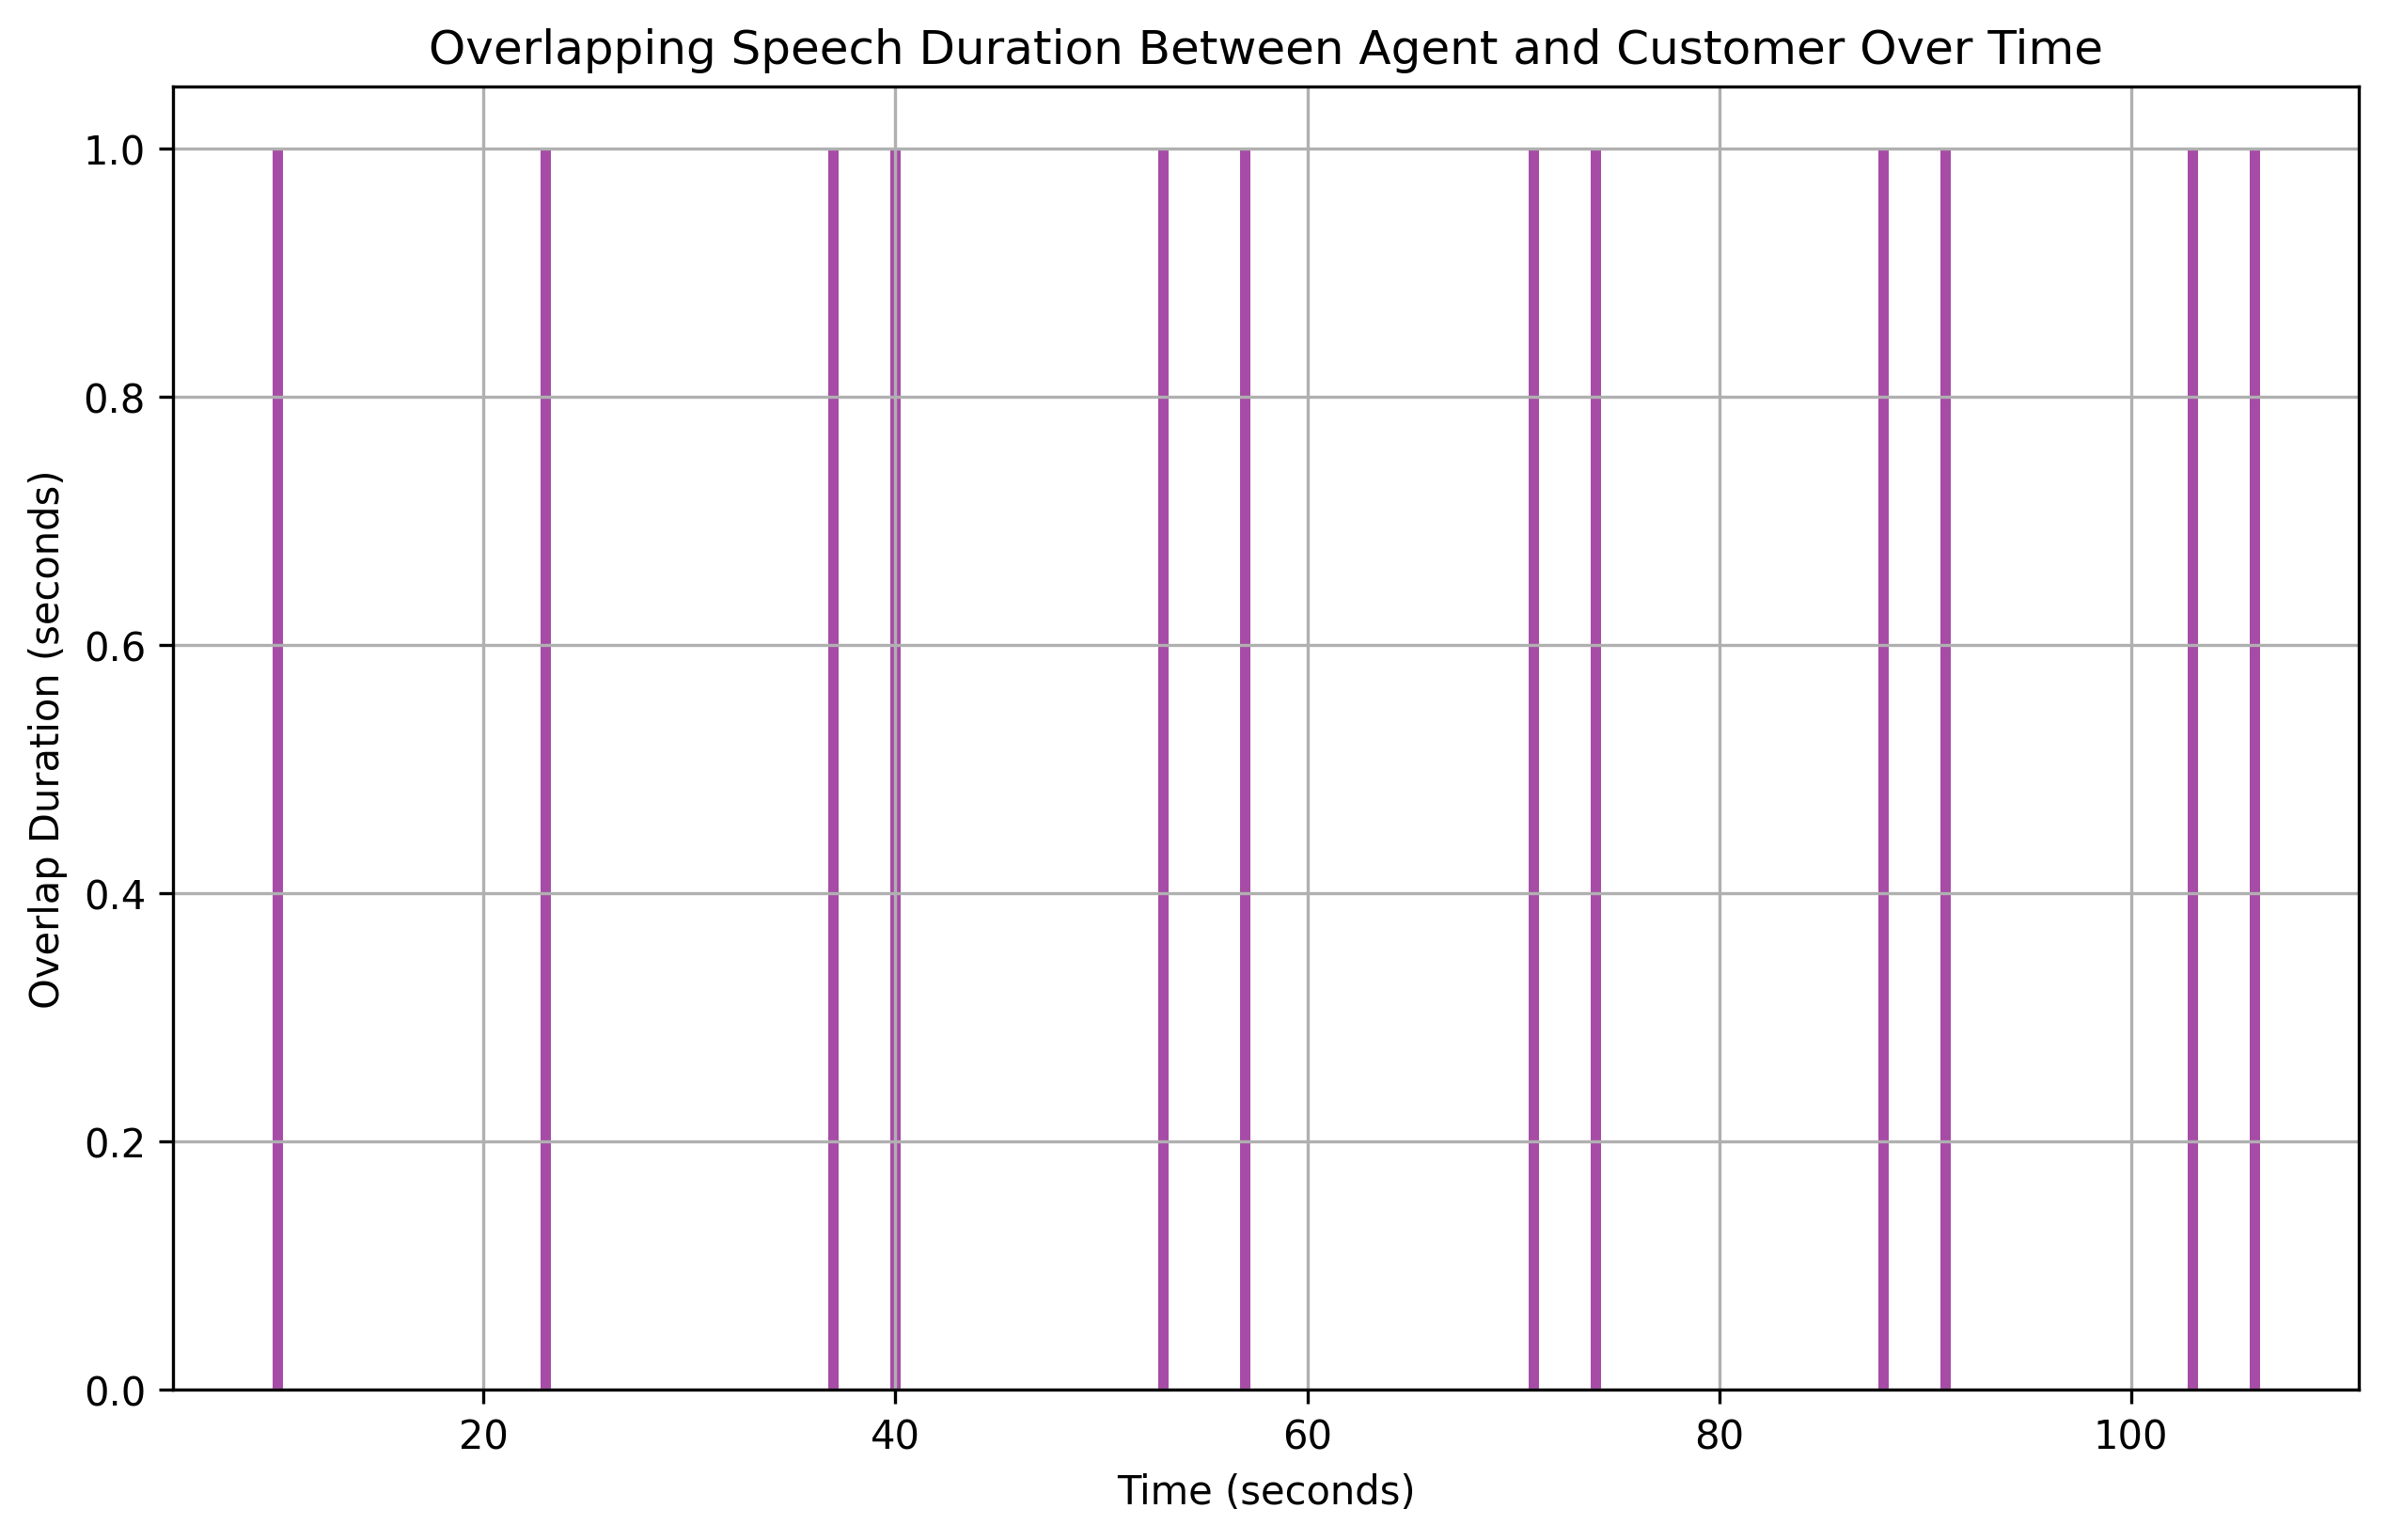

Data behind this chart, as committed beside it:
overlap_start, overlap_end, overlap_duration
10, 11, 1
23, 24, 1
37, 38, 1
40, 41, 1
53, 54, 1
57, 58, 1
71, 72, 1
74, 75, 1
88, 89, 1
91, 92, 1
103, 104, 1
106, 107, 1
